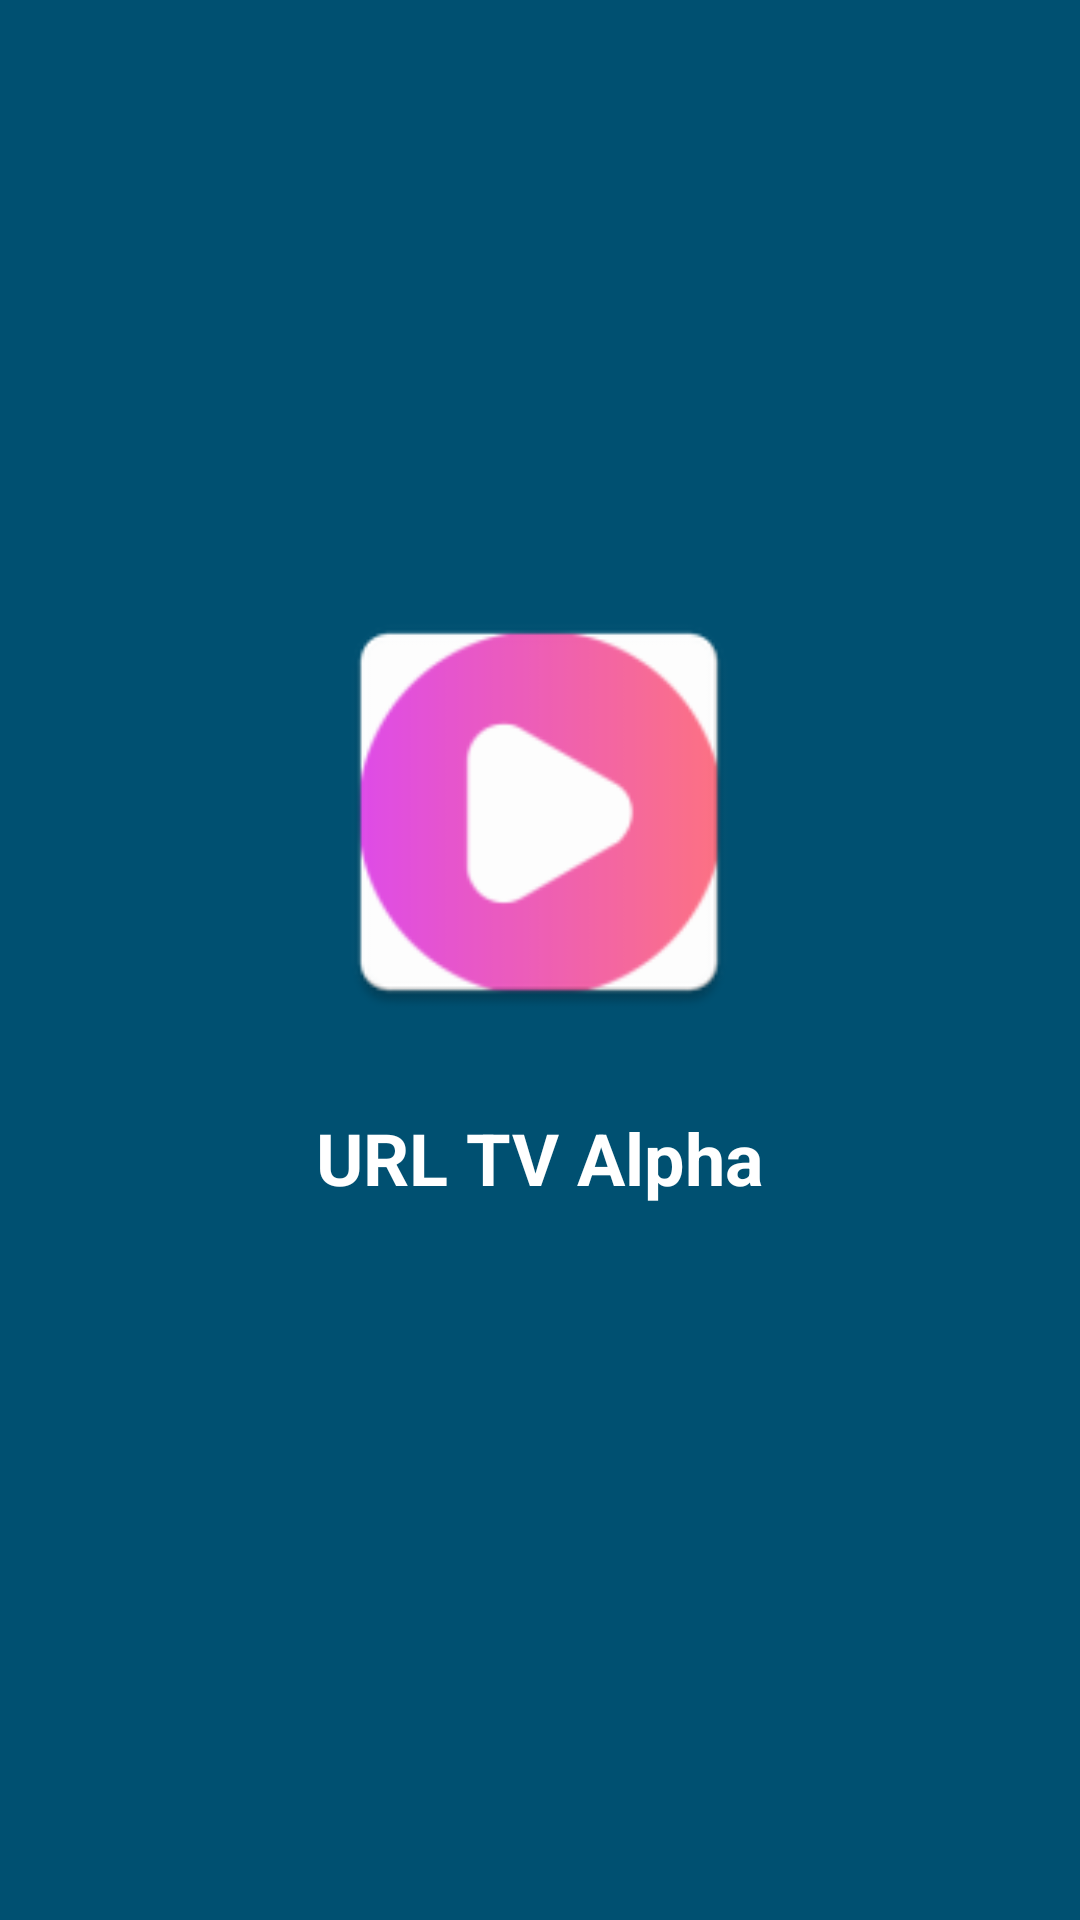

Reconstruct the res/layout file that produces this screen, plus the resources it refers to.
<!-- AndroidManifest.xml: activity theme Theme.AppCompat.NoActionBar -->
<!-- res/layout/activity_splash.xml -->
<?xml version="1.0" encoding="utf-8"?>
<androidx.constraintlayout.widget.ConstraintLayout xmlns:android="http://schemas.android.com/apk/res/android"
    xmlns:app="http://schemas.android.com/apk/res-auto"
    android:layout_width="match_parent"
    android:layout_height="match_parent"
    android:background="@color/col_blue_2">

    <ImageView
        android:id="@+id/logoImageView"
        android:layout_width="150dp"
        android:layout_height="150dp"
        android:src="@mipmap/ic_launcher"

        app:layout_constraintBottom_toBottomOf="parent"
        app:layout_constraintEnd_toEndOf="parent"
        app:layout_constraintHorizontal_bias="0.498"
        app:layout_constraintStart_toStartOf="parent"
        app:layout_constraintTop_toTopOf="parent"
        app:layout_constraintVertical_bias="0.399" />

    <TextView
        android:id="@+id/appNameTextView"
        android:layout_width="wrap_content"
        android:layout_height="wrap_content"
        android:layout_marginTop="24dp"
        android:text="@string/app_name"
        android:textColor="@color/white"
        android:textSize="24sp"
        android:textStyle="bold"
        app:layout_constraintEnd_toEndOf="parent"
        app:layout_constraintStart_toStartOf="parent"
        app:layout_constraintTop_toBottomOf="@id/logoImageView" />

</androidx.constraintlayout.widget.ConstraintLayout>
<!-- resources referenced by this layout -->
<resources>
  <color name="col_blue_2">#005071</color>
  <color name="white">#FFFFFFFF</color>
  <!-- mipmap ic_launcher: webp bitmap (mipmap-hdpi, 1924 bytes) -->
  <string name="app_name">URL TV Alpha</string>
</resources>
